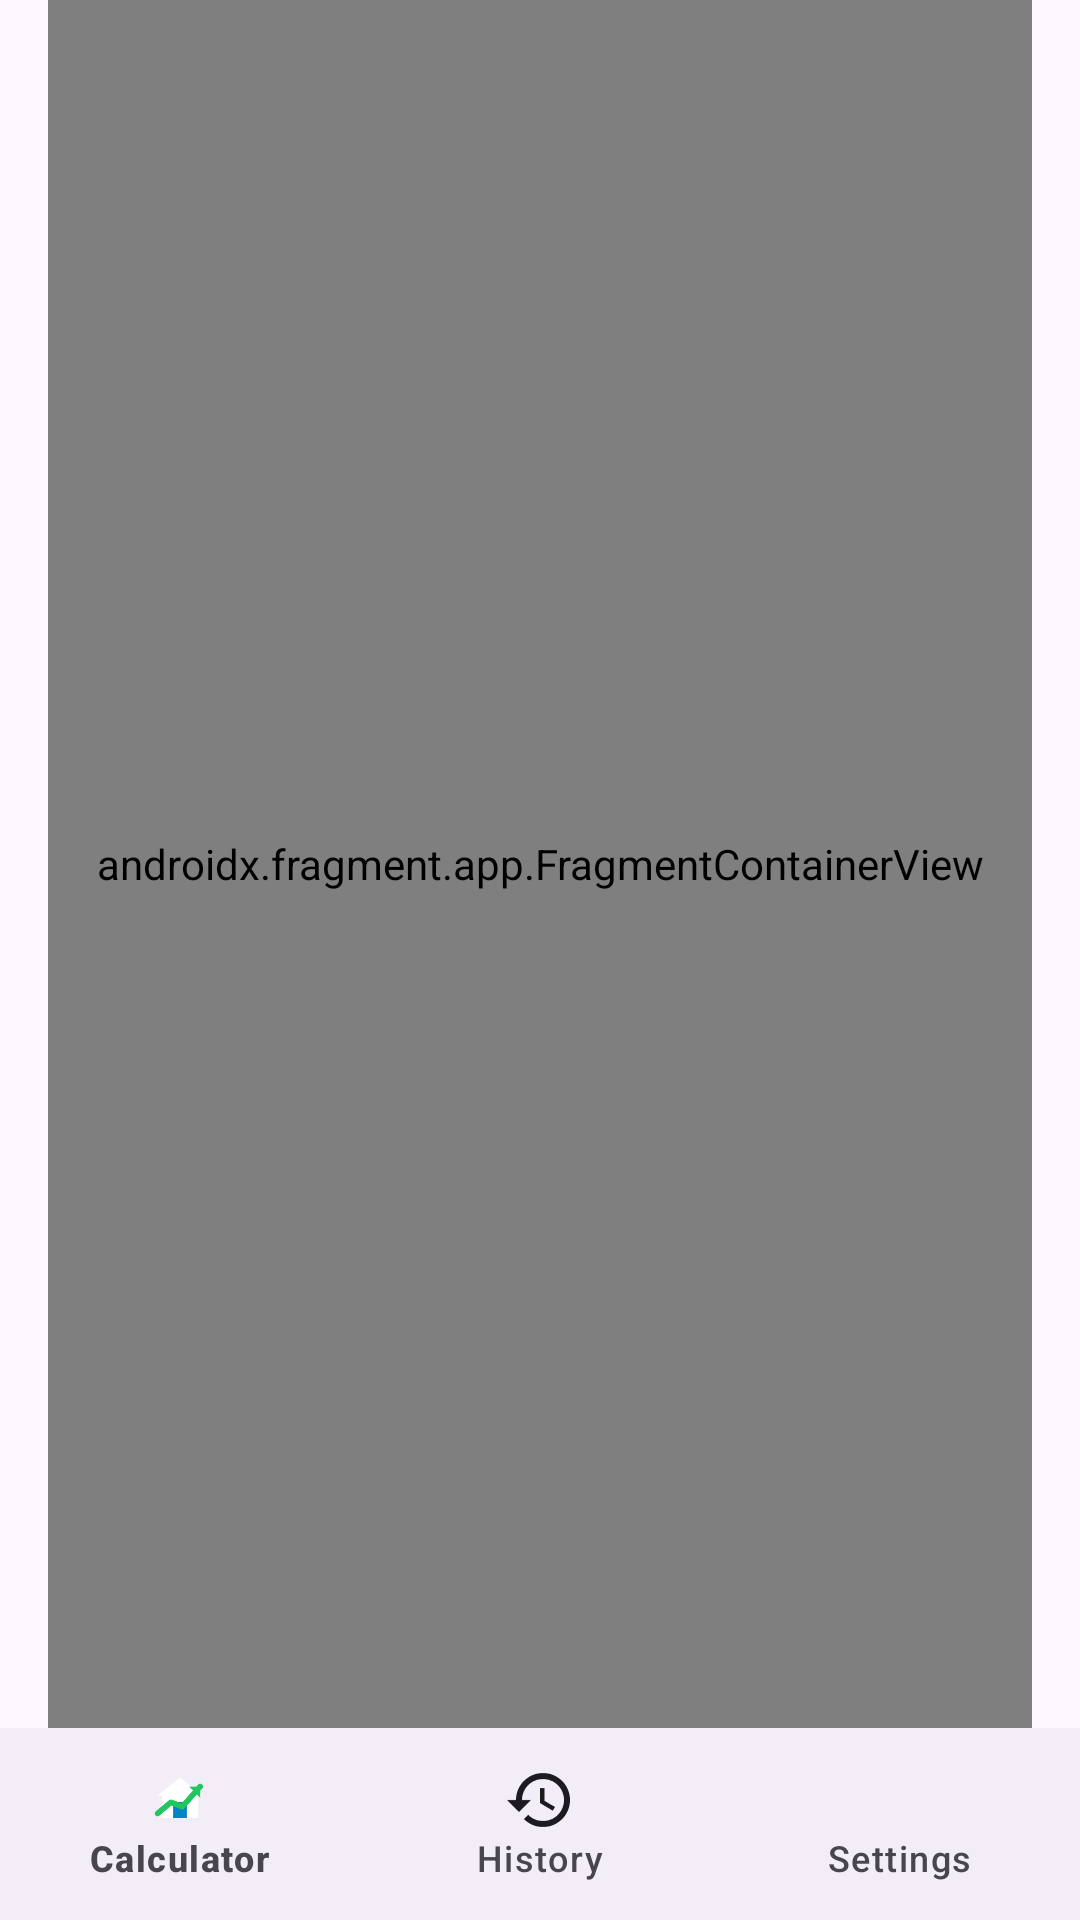

This screen was rendered from an Android layout file. Write that file and the resources it references.
<!-- AndroidManifest.xml: application theme Theme.BuyVsRentCalc -->
<!-- res/layout/content_main.xml -->
<?xml version="1.0" encoding="utf-8"?>
<LinearLayout xmlns:android="http://schemas.android.com/apk/res/android"
    xmlns:app="http://schemas.android.com/apk/res-auto"
    xmlns:tools="http://schemas.android.com/tools"
    android:layout_width="match_parent"
    android:layout_height="match_parent"
    android:orientation="vertical"
    app:layout_behavior="@string/appbar_scrolling_view_behavior"
    tools:showIn="@layout/app_bar_main">

    <androidx.fragment.app.FragmentContainerView
        android:id="@+id/nav_host_fragment_content_main"
        android:name="androidx.navigation.fragment.NavHostFragment"
        android:layout_width="match_parent"
        android:layout_height="0dp"
        android:layout_marginLeft="@dimen/fragment_horizontal_margin"
        android:layout_marginRight="@dimen/fragment_horizontal_margin"
        android:layout_weight="1"
        app:defaultNavHost="true"
        app:navGraph="@navigation/mobile_navigation" />

    <com.google.android.material.bottomnavigation.BottomNavigationView
        android:id="@+id/bottom_nav_view"
        android:layout_width="match_parent"
        android:layout_height="64dp"
        android:layout_gravity="bottom"
        app:labelVisibilityMode="labeled"
        app:itemIconTint="@color/selector_nav_item_text_color"
        app:itemTextColor="@color/selector_nav_item_text_color"
        app:itemRippleColor="#250284C7"
        app:menu="@menu/bottom_navigation" />
</LinearLayout>
<!-- resources referenced by this layout -->
<resources>
  <dimen name="fragment_horizontal_margin">16dp</dimen>
  <style name="Theme.BuyVsRentCalc" parent="Theme.Material3.DayNight">
          
          <item name="colorPrimary">@color/purple_500</item>
          <item name="colorPrimaryVariant">@color/purple_700</item>
          <item name="colorOnPrimary">@color/white</item>
          
          <item name="colorSecondary">@color/teal_200</item>
          <item name="colorSecondaryVariant">@color/teal_700</item>
          <item name="colorOnSecondary">@color/black</item>
          
          <item name="android:statusBarColor">?attr/colorPrimaryVariant</item>
      </style>
  <!-- not gathered from this repository: default colours our renderer supplied (Android Studio template values) -->
  <color name="purple_500">#FF6200EE</color>
  <color name="purple_700">#FF3700B3</color>
  <color name="teal_200">#FF03DAC5</color>
  <color name="teal_700">#FF018786</color>
  <color name="black">#FF000000</color>
  <color name="white">#FFFFFFFF</color>
</resources>
